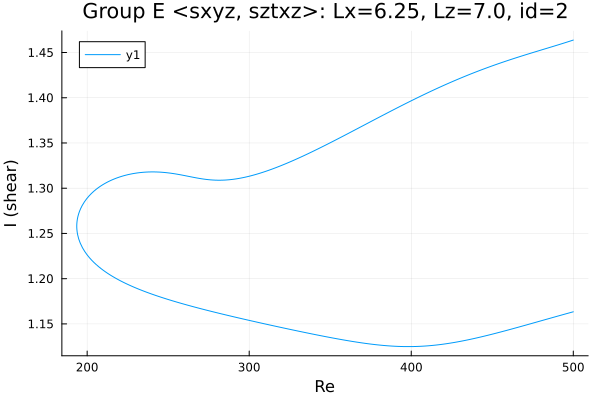

The table this chart was drawn from, first rows:
Re, shear
500.0, 1.464
499.7, 1.464
498.3, 1.463
496.8, 1.462
495.4, 1.461
494, 1.46
492.6, 1.46
491.2, 1.459
489.8, 1.458
488.4, 1.457
486.9, 1.456
485.5, 1.456
484.1, 1.455
482.7, 1.454
481.3, 1.453
479.9, 1.453
478.5, 1.452
477, 1.451
475.6, 1.45
474.2, 1.45
472.8, 1.449
471.4, 1.448
470, 1.447
468.6, 1.446
467.1, 1.446
465.7, 1.445
464.3, 1.444
462.9, 1.443
461.5, 1.442
460.1, 1.441
458.7, 1.441
457.2, 1.44
455.8, 1.439
454.4, 1.438
453, 1.437
451.6, 1.436
450.2, 1.435
448.8, 1.434
447.3, 1.434
445.9, 1.433
444.5, 1.432
443.1, 1.431
441.7, 1.43
440.3, 1.429
438.9, 1.428
437.4, 1.427
436, 1.426
434.6, 1.425
433.2, 1.424
431.8, 1.423
430.4, 1.422
429, 1.421
427.5, 1.42
426.6, 1.419
425.2, 1.418
423.8, 1.417
422.3, 1.415
420.9, 1.414
419.5, 1.413
418.1, 1.412
... 450 more rows
